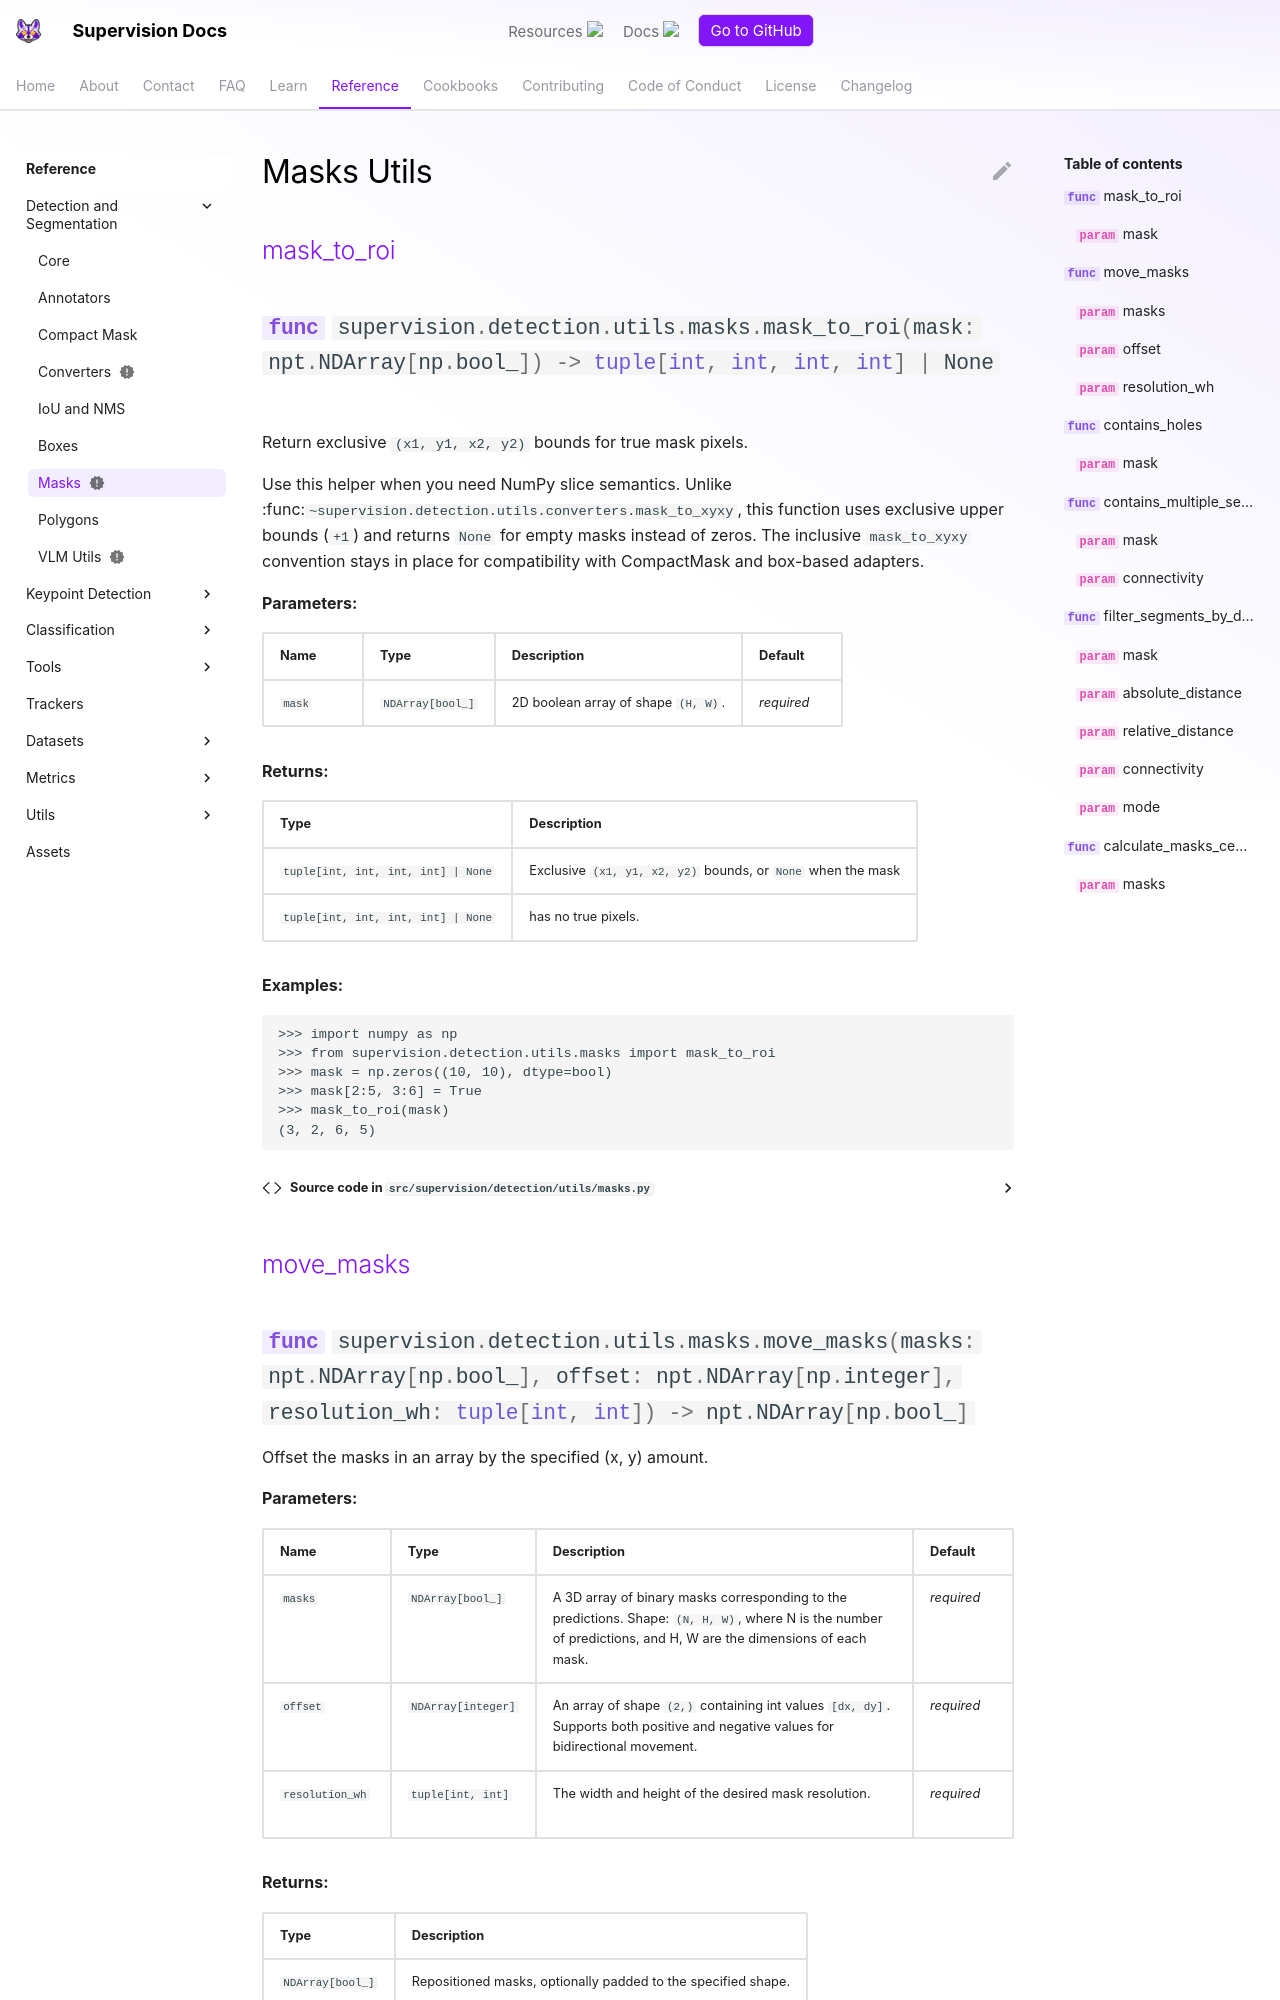

repository: CornellHalifax/dsh-u-20261026-roboflow__supervision · page: develop/detection/utils/masks/index.html · generator: mkdocs

---
comments: true
status: new
---

# Masks Utils

<div class="md-typeset">
  <h2><a href="#supervision.detection.utils.masks.mask_to_roi">mask_to_roi</a></h2>
</div>

:::supervision.detection.utils.masks.mask_to_roi
